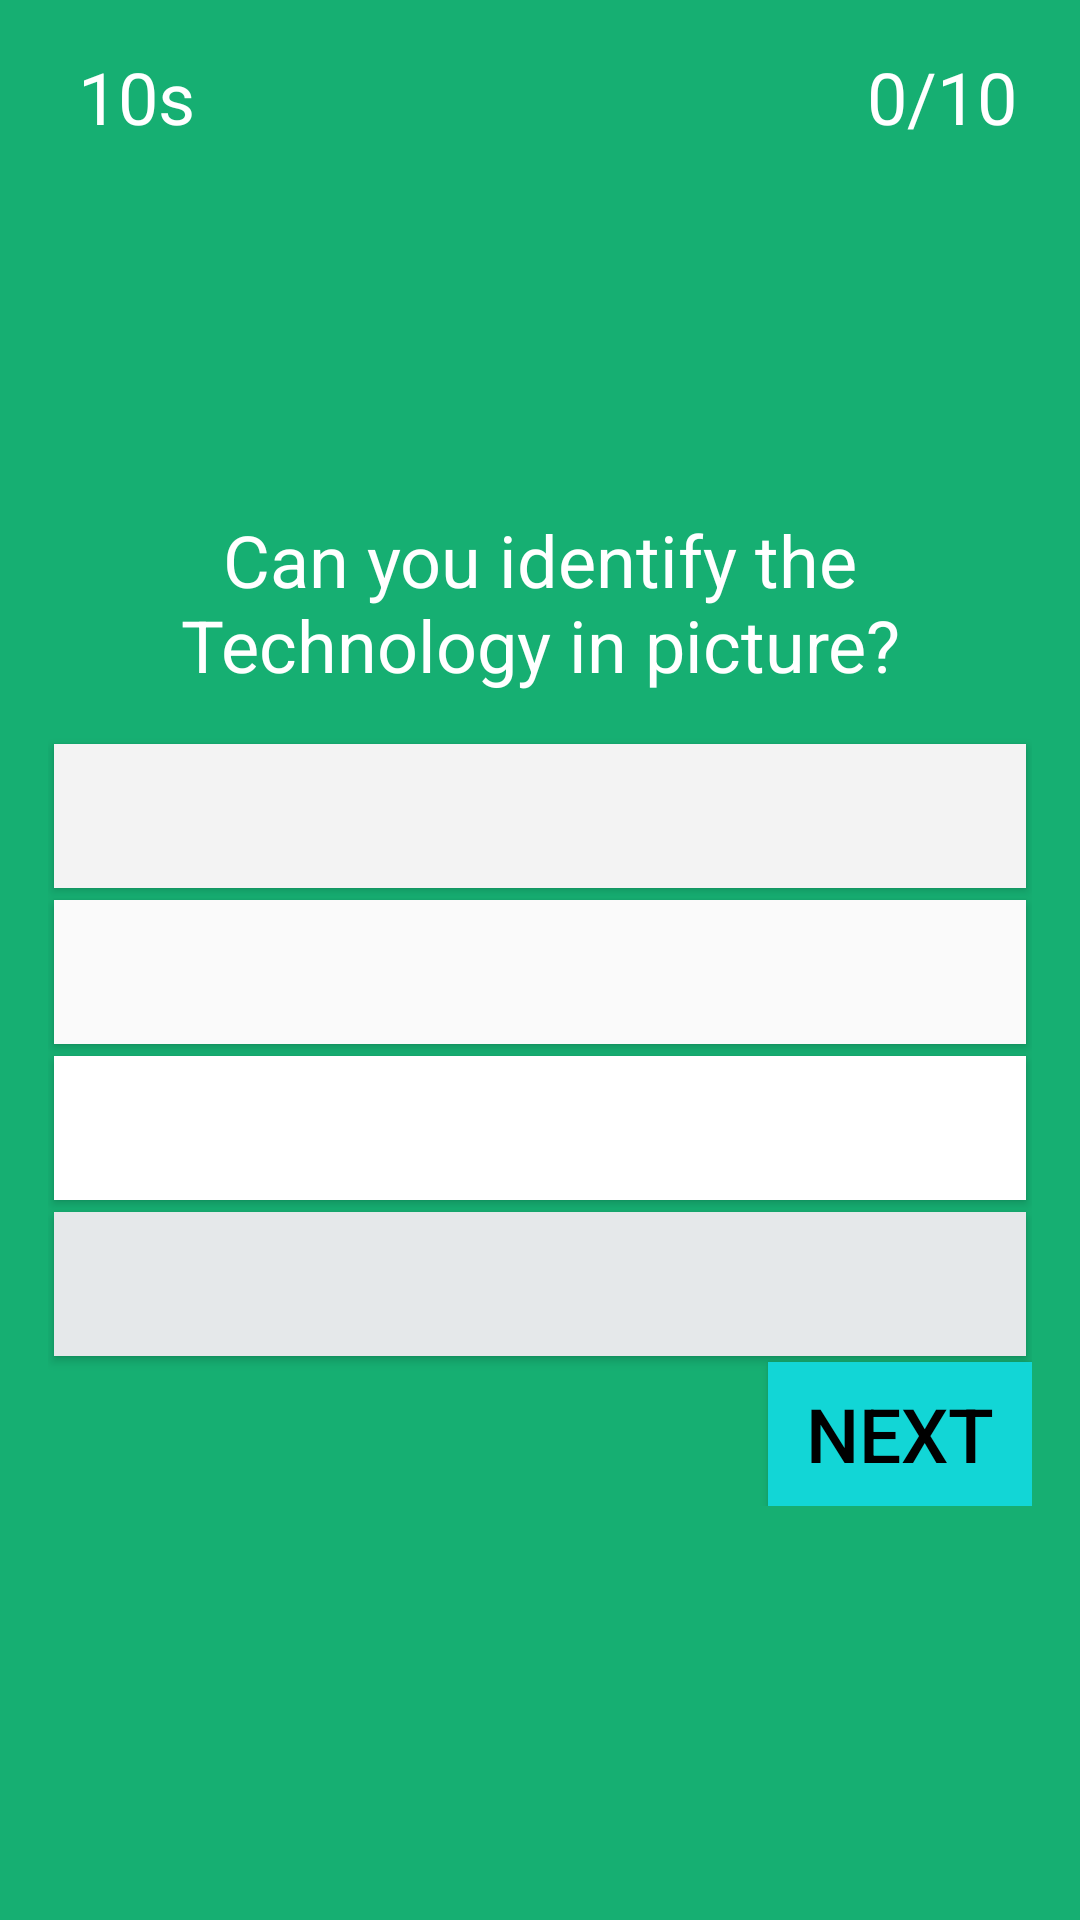

The Android layout XML behind this screen, and the referenced resources:
<!-- AndroidManifest.xml: application theme Theme.FireBase -->
<!-- res/layout/activity_start_game.xml -->
<?xml version="1.0" encoding="utf-8"?>
<LinearLayout xmlns:android="http://schemas.android.com/apk/res/android"
    xmlns:app="http://schemas.android.com/apk/res-auto"
    xmlns:tools="http://schemas.android.com/tools"
    android:orientation="vertical"
    android:layout_width="match_parent"
    android:layout_height="match_parent"
    android:background="#16AF72"
    android:gravity="center"
    android:padding="16dp">

    <LinearLayout
        android:layout_width="match_parent"
        android:layout_height="wrap_content"
        android:orientation="horizontal">
        <LinearLayout
            android:layout_width="wrap_content"
            android:layout_height="wrap_content"
            android:orientation="horizontal">
            <ImageView
                android:layout_width="wrap_content"
                android:layout_height="wrap_content"
                android:layout_marginLeft="5dp"
                app:srcCompat="@drawable/stopwatch" />
            <TextView
                android:layout_width="wrap_content"
                android:layout_height="wrap_content"
                android:id="@+id/tvTimer"
                android:layout_marginLeft="5dp"
                android:text="10s"
                android:textColor="#FFFFFF"
                android:textSize="24sp" />
        </LinearLayout>
        <LinearLayout
            android:layout_width="match_parent"
            android:layout_height="wrap_content"
            android:gravity="right"
            android:orientation="horizontal">
            <ImageView
                android:layout_width="wrap_content"
                android:layout_height="wrap_content"
                app:srcCompat="@drawable/star" />
            <TextView
                android:layout_width="wrap_content"
                android:layout_height="wrap_content"
                android:id="@+id/tvPoints"
                android:layout_marginLeft="5dp"
                android:layout_marginRight="5dp"
                android:textColor="@color/white"
                android:text="0/10"
                android:textSize="24sp" />
        </LinearLayout>
    </LinearLayout>

    <LinearLayout
        android:layout_width="match_parent"
        android:layout_height="match_parent"
        android:gravity="center"
        android:orientation="vertical">

        <TextView
            android:layout_width="match_parent"
            android:layout_height="wrap_content"
            android:layout_marginBottom="5dp"
            android:gravity="center"
            android:textColor="@color/white"
            android:text="Can you identify the Technology in picture?"
            android:textSize="24sp" />

        <LinearLayout
            android:layout_width="match_parent"
            android:layout_height="wrap_content"
            android:gravity="center"
            android:orientation="vertical">
            <ImageView
                android:layout_width="match_parent"
                android:layout_height="wrap_content"
                android:id="@+id/ivShowImage"
                android:layout_margin="5dp"
                tools:srcCompat="@drawable/android" />

            <Button
                android:id="@+id/btn1"
                android:layout_width="match_parent"
                android:layout_height="wrap_content"
                android:layout_margin="2dp"
                android:background="#F3F3F3"
                android:contentDescription="@string/app_name"
                android:onClick="answerSelected"
                android:textColor="@color/black"
                android:textSize="32sp"
                app:backgroundTint="@null" />

            <Button
                android:id="@+id/btn2"
                android:layout_width="match_parent"
                android:layout_height="wrap_content"
                android:layout_margin="2dp"
                android:background="#FAFAFA"
                android:contentDescription="@string/appbar_scrolling_view_behavior"
                android:onClick="answerSelected"
                android:textColor="@color/black"
                android:textSize="32sp"
                app:backgroundTint="@null" />

            <Button
                android:id="@+id/btn3"
                android:layout_width="match_parent"
                android:layout_height="wrap_content"
                android:layout_margin="2dp"
                android:background="#FFFFFF"
                android:contentDescription="@string/appbar_scrolling_view_behavior"
                android:onClick="answerSelected"
                android:textColor="@color/black"
                android:textSize="32sp"
                app:backgroundTint="@null" />

            <Button
                android:id="@+id/btn4"
                android:layout_width="match_parent"
                android:layout_height="wrap_content"
                android:layout_margin="2dp"
                android:background="#E5E8EA"
                android:contentDescription="@string/appbar_scrolling_view_behavior"
                android:onClick="answerSelected"
                android:textColor="@color/black"
                android:textSize="32sp"
                app:backgroundTint="@null" />

            <Button
                android:layout_width="wrap_content"
                android:layout_height="wrap_content"
                android:layout_gravity="right"
                android:onClick="nextQuestion"
                android:text="Next"
                android:textSize="25sp"
                android:textColor="@color/black"
                android:background="#12D6D6"
                app:backgroundTint="@null" />
        </LinearLayout>
    </LinearLayout>
</LinearLayout>
<!-- resources referenced by this layout -->
<resources>
  <color name="black">#FF000000</color>
  <color name="white">#FFFFFFFF</color>
  <string name="app_name" translatable="false">fireBase</string>
  <style name="Theme.FireBase" parent="Theme.MaterialComponents.DayNight.NoActionBar.Bridge">
          
          <item name="colorPrimary">@color/purple_500</item>
          <item name="colorPrimaryVariant">@color/purple_700</item>
          <item name="colorOnPrimary">@color/white</item>
          
          <item name="colorSecondary">@color/teal_200</item>
          <item name="colorSecondaryVariant">@color/teal_700</item>
          <item name="colorOnSecondary">@color/black</item>
          
          <item name="android:statusBarColor" tools:targetApi="l">?attr/colorPrimaryVariant</item>
          
      </style>
  <color name="purple_500">#0C1F88</color>
  <color name="purple_700">#0C1F88</color>
  <color name="teal_200">#FF03DAC5</color>
  <color name="teal_700">#FF018786</color>
</resources>
